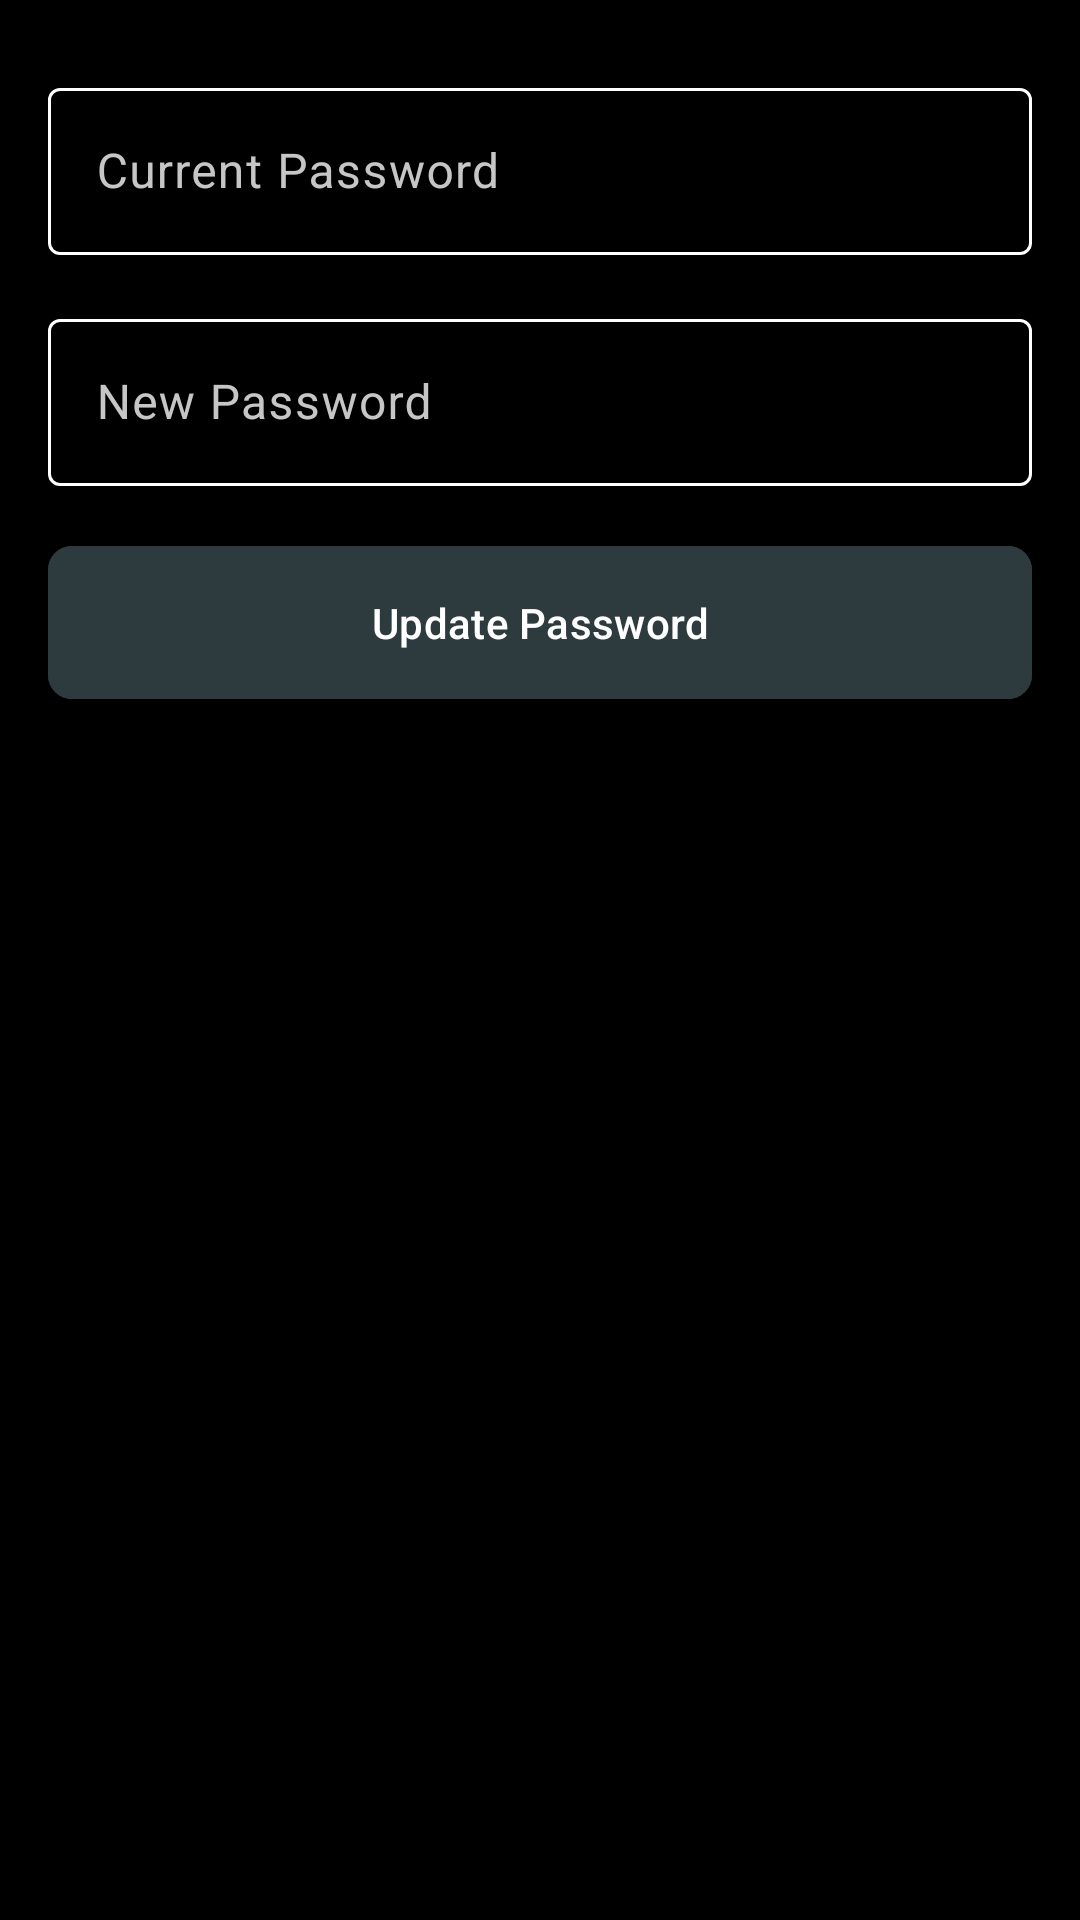

Layout XML and referenced resources for this Android screen:
<!-- AndroidManifest.xml: application theme Theme.EBlood_Bank_App -->
<!-- res/layout/update_pass_dialog.xml -->
<?xml version="1.0" encoding="utf-8"?>
<LinearLayout xmlns:android="http://schemas.android.com/apk/res/android"
    xmlns:app="http://schemas.android.com/apk/res-auto"
    android:layout_width="match_parent"
    android:layout_height="wrap_content"
    android:background="@color/black"
    android:orientation="vertical"
    android:padding="16sp">

    <ImageView
        android:id="@+id/btnCloseDialog"
        android:layout_width="wrap_content"
        android:layout_height="wrap_content"
        android:layout_marginBottom="8sp"
        android:clickable="true"
        android:focusable="true"
        android:foreground="?attr/selectableItemBackground"
        android:src="@drawable/baseline_arrow_back_24"
        android:tint="@color/white" />

    <com.google.android.material.textfield.TextInputLayout
        android:layout_width="match_parent"
        android:layout_height="wrap_content"
        android:textColorHint="#C6C6C6"
        app:boxStrokeColor="@color/card_color"
        app:hintTextColor="@color/card_color">

        <com.google.android.material.textfield.TextInputEditText
            android:id="@+id/etCurrentPassword"
            android:layout_width="match_parent"
            android:layout_height="wrap_content"
            android:hint="Current Password"
            android:inputType="textPassword"
            android:textColor="@color/white" />

    </com.google.android.material.textfield.TextInputLayout>

    <com.google.android.material.textfield.TextInputLayout
        android:layout_width="match_parent"
        android:layout_height="wrap_content"
        android:layout_marginTop="16sp"
        android:textColorHint="#C6C6C6"
        app:boxStrokeColor="@color/card_color"
        app:hintTextColor="@color/card_color">

        <com.google.android.material.textfield.TextInputEditText
            android:id="@+id/etNewPassword"
            android:layout_width="match_parent"
            android:layout_height="wrap_content"
            android:hint="New Password"
            android:inputType="textPassword"
            android:textColor="@color/white" />

    </com.google.android.material.textfield.TextInputLayout>

    <com.google.android.material.textview.MaterialTextView
        android:id="@+id/textViewStatus"
        android:layout_width="wrap_content"
        android:layout_height="wrap_content"
        android:layout_marginTop="16sp"
        android:text="This is an error or status message"
        android:textSize="12sp"
        android:textStyle="bold"
        android:visibility="gone" />

    <com.google.android.material.button.MaterialButton
        android:id="@+id/btnUpdatePasswordDialog"
        android:layout_width="match_parent"
        android:layout_height="wrap_content"
        android:layout_marginTop="16sp"
        android:backgroundTint="@color/background"
        android:padding="16sp"
        android:text="Update Password"
        android:textSize="14sp"
        app:cornerRadius="8dp" />

</LinearLayout>
<!-- resources referenced by this layout -->
<resources>
  <color name="background">#2E3B3E</color>
  <color name="black">#FF000000</color>
  <color name="card_color">#E08A51</color>
  <color name="white">#FFFFFFFF</color>
  <style name="Theme.EBlood_Bank_App" parent="Base.Theme.EBlood_Bank_App" />
  <style name="Base.Theme.EBlood_Bank_App" parent="Theme.Material3.DayNight.NoActionBar">
          <item name="android:windowIsTranslucent">true</item>
          
          
          <item name="android:statusBarColor">@color/background</item>
          <item name="materialAlertDialogTheme" />
      </style>
</resources>
